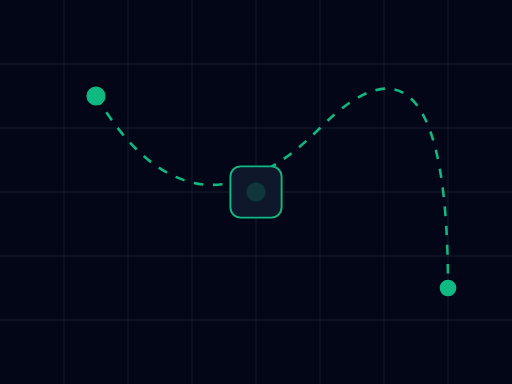
t = 0.00 s
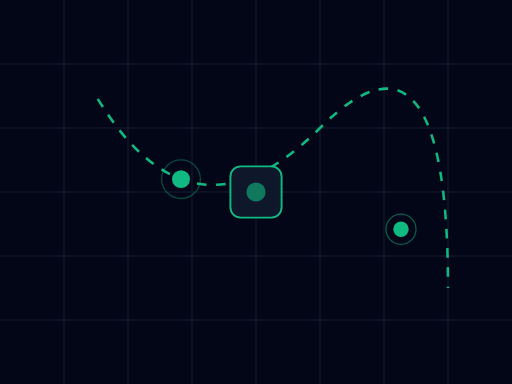
t = 1.25 s
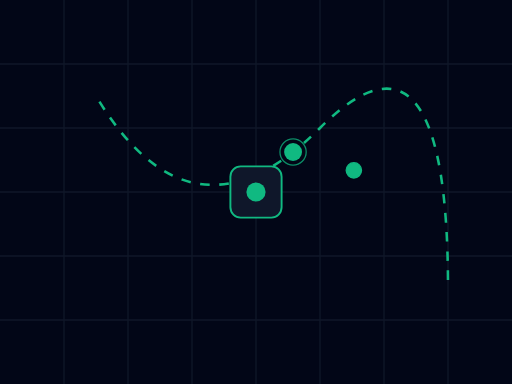
t = 2.50 s
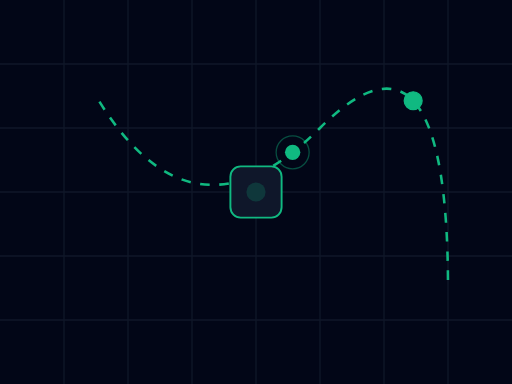
t = 4.00 s
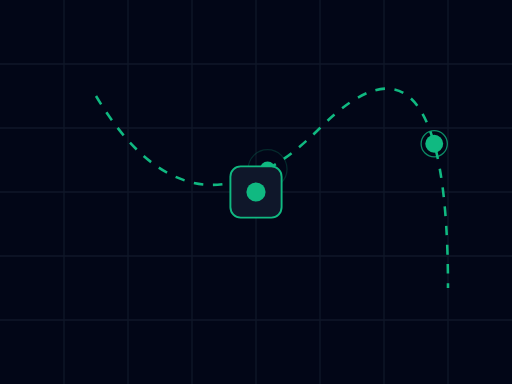
t = 4.50 s
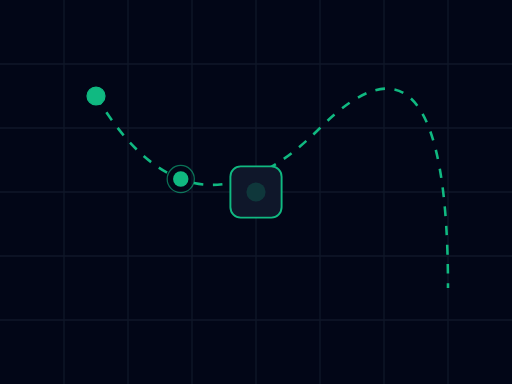
t = 6.00 s

The animated SVG that drew these frames (rendered in a browser with its animation timeline set to each time). Animation: 8 SMIL elements (animate=6,animateMotion=2); one cycle of 8.00 s, repeats indefinitely.

<svg xmlns="http://www.w3.org/2000/svg" viewBox="0 0 800 600" fill="none">
  <rect width="800" height="600" fill="#020617"/>
  
  <!-- Map grid -->
  <g stroke="#1e293b" stroke-width="2" opacity="0.5">
    <path d="M0 100H800 M0 200H800 M0 300H800 M0 400H800 M0 500H800"/>
    <path d="M100 0V600 M200 0V600 M300 0V600 M400 0V600 M500 0V600 M600 0V600 M700 0V600"/>
  </g>
  
  <!-- GPS Tracking Route -->
  <path id="route1" d="M 150 150 Q 300 400, 500 200 T 700 450" stroke="#10b981" stroke-width="4" stroke-dasharray="15 15" fill="none">
    <animate attributeName="stroke-dashoffset" from="300" to="0" dur="3s" repeatCount="indefinite" linear="linear"/>
  </path>
  
  <!-- Moving fleet vehicle 1 -->
  <g>
    <animateMotion dur="6s" repeatCount="indefinite" path="M 150 150 Q 300 400, 500 200 T 700 450"/>
    <circle r="14" fill="#10b981"/>
    <!-- Radar ping -->
    <circle r="14" fill="none" stroke="#10b981" stroke-width="2">
      <animate attributeName="r" values="14;40" dur="2s" repeatCount="indefinite"/>
      <animate attributeName="opacity" values="1;0" dur="2s" repeatCount="indefinite"/>
    </circle>
  </g>
  
  <!-- Moving fleet vehicle 2 -->
  <g>
    <animateMotion dur="8s" repeatCount="indefinite" path="M 700 450 T 500 200 Q 300 400, 150 150"/>
    <circle r="12" fill="#10b981"/>
     <!-- Radar ping -->
    <circle r="12" fill="none" stroke="#10b981" stroke-width="2">
      <animate attributeName="r" values="12;35" dur="2.5s" repeatCount="indefinite"/>
      <animate attributeName="opacity" values="1;0" dur="2.5s" repeatCount="indefinite"/>
    </circle>
  </g>
  
  <!-- Central Command Hub -->
  <rect x="360" y="260" width="80" height="80" rx="16" fill="#0f172a" stroke="#10b981" stroke-width="3"/>
  <circle cx="400" cy="300" r="15" fill="#10b981">
    <animate attributeName="opacity" values="0.2;1;0.2" dur="1s" repeatCount="indefinite"/>
  </circle>
</svg>
